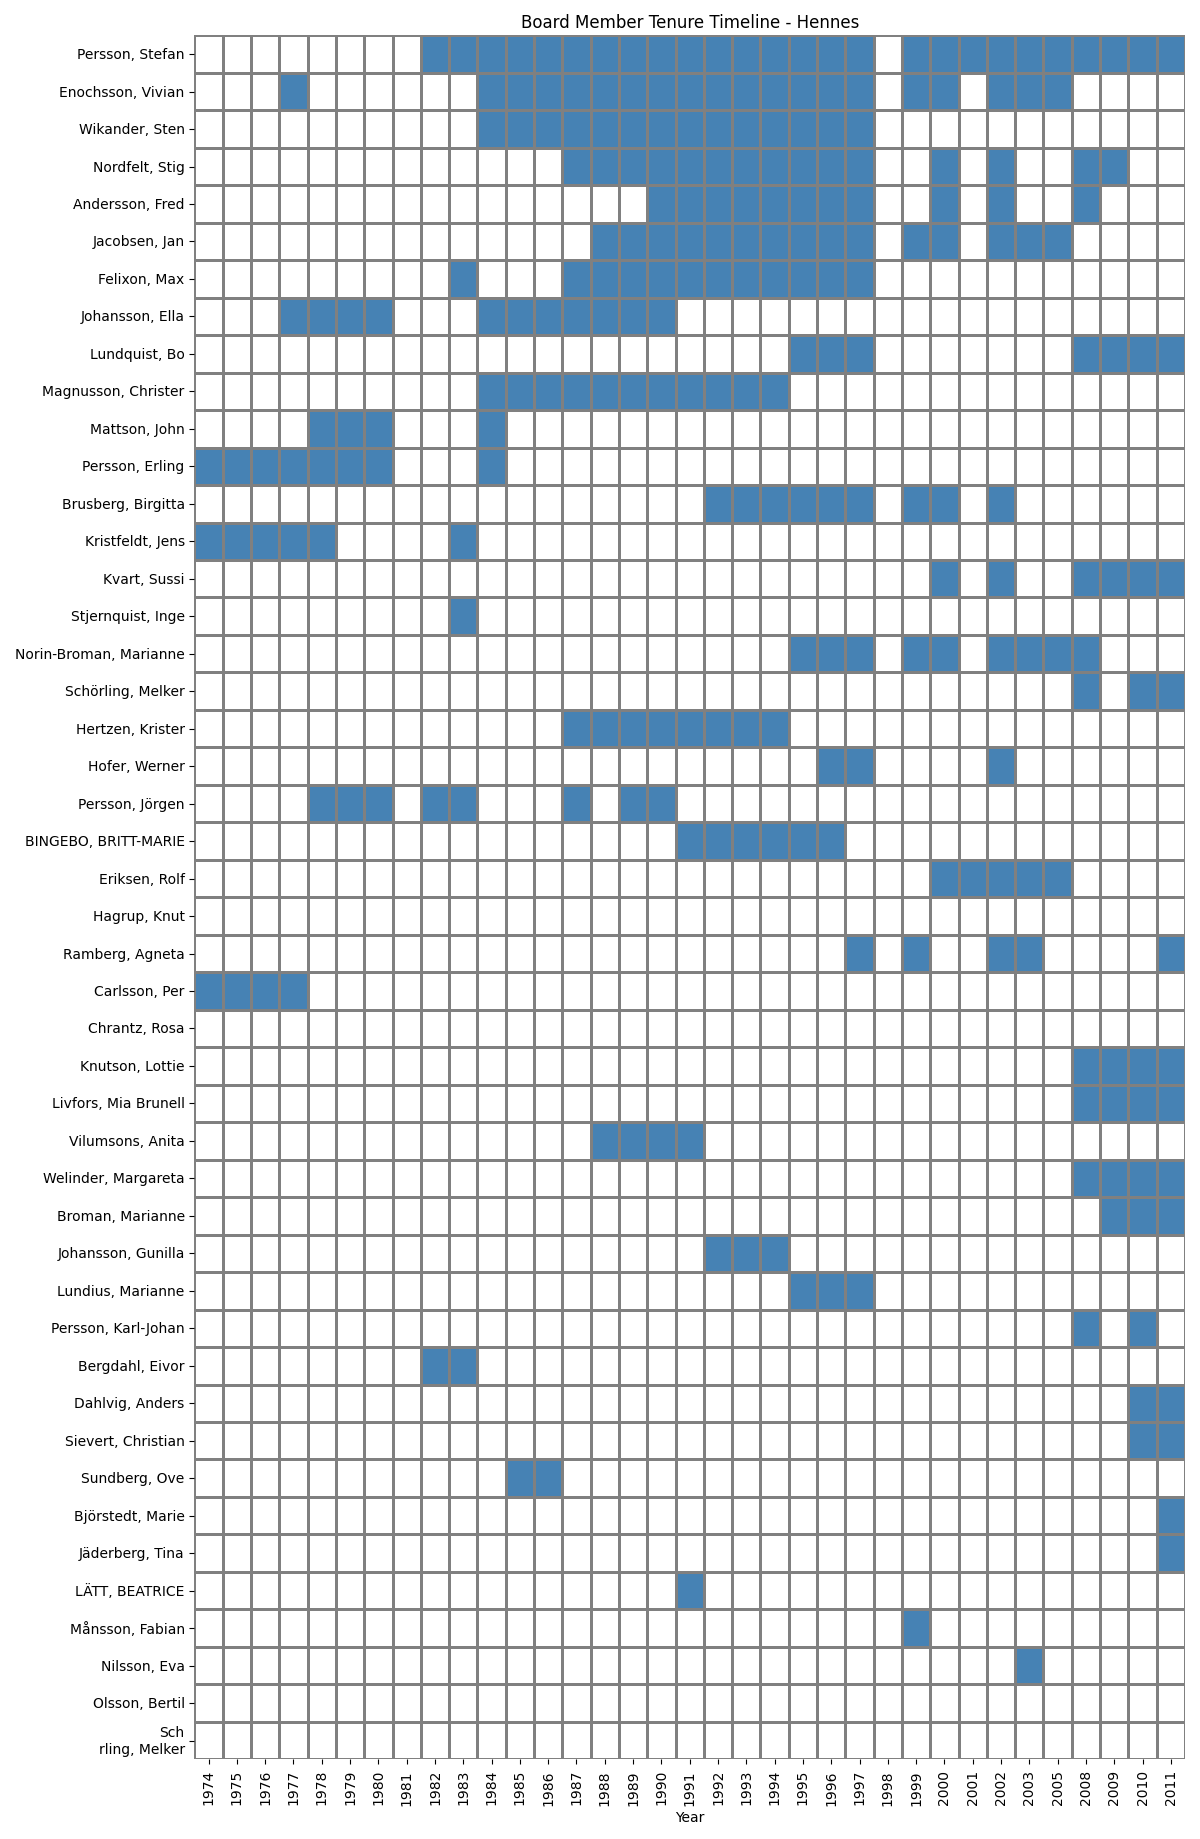

Values plotted in this chart, from the file beside it:
Name, 1974, 1975, 1976, 1977, 1978, 1979, 1980, 1981, 1982, 1983, 1984, 1985, 1986, 1987, 1988, 1989, 1990, 1991, 1992, 1993, 1994, 1995, 1996
Persson, Stefan, , , , , , , , , verkst direktör, verkst direktör, Verkställande direktör, VD H&M, VD H&M, VD H & M, Koncernchef och VD, Koncernchef och VD, Koncernchef och VD, Koncernchef och VD, Koncernchef och VD, Koncernchef och VD, Koncernchef och VD, Koncernchef och VD, Koncernchef och VD
Enochsson, Vivian, , , , suppleant, , , , , , , Arbetstagarledamot, Arbetstagarledamot, Arbetstagarledamot, Arbetstagarledamot, Arbetstagarledamot, Arbetstagarledamot, Arbetstagarledamot, Arbetstagarledamot, Arbetstagarledamot, Arbetstagarledamot, Arbetstagarledamot, Arbetstagarledamot, Arbetstagarledamot
Wikander, Sten, , , , , , , , , , , VD 4:e AP-fonden, Ordförande, Ordförande, Ordförande H & M, Ordförande, Ordförande, Ordförande H&M, Ordförande, Ordförande, Ordförande, Ordförande, Ordförande H&M, Ordförande
Nordfelt, Stig, , , , , , , , , , , , , , VD Spiran Förvaltnings AB, Arbetstagarledamot, VD, VD Pilen AB, VD Pilen AB, VD Pilen AB, VD Pilen AB, VD Pilen AB, VD Pilen AB, VD Pilen AB
Andersson, Fred, , , , , , , , , , , , , , , , , Koncernchef Scandic Hotel AB, Direktör, VD Volvo Personbilar Sverige AB, Ledamot, VD Volvo Personbilar Sverige AB, VD EF Education Yacht Racing AB, VD EF Education Yacht Racing AB
Jacobsen, Jan, , , , , , , , , , , , , , , Finansdirektör, Finansdirektör, Finansdirektör H&M, Finansdirektör, Finansdirektör, Finansdirektör, Finansdirektör H&M, Finansdirektör H&M, Finansdirektör H&M
Felixon, Max, , , , , , , , , , suppleant, , , , Direktör H & M, Inköpsdirektör H&M, Inköpsdirektör, Inköpsdirektör, Inköpsdirektör, Inköpsdirektör, Inköpsdirektör, Inköpsdirektör H&M, Inköpsdirektör H&M, Inköpsdirektör H&M
Johansson, Ella, , , , suppleant, suppleant, suppleant, suppleant, , , , Arbetstagarledamot, Arbetstagarledamot, Arbetstagarledamot, Arbetstagarledamot, Arbetstagarledamot, Arbetstagarledamot, Arbetstagarledamot, , , , , , 
Lundquist, Bo, , , , , , , , , , , , , , , , , , , , , , Koncernchef och VD Esselte AB, Koncernchef och VD Esselte AB
Magnusson, Christer, , , , , , , , , , , VD Linjeflyg, VD Linjeflyg, VD Linjeflyg, VD Fastighets AB Stockholm-Saltsjön, VD Fastighets AB Stockholm-Saltsjön, Direktör, Direktör, Direktör, Direktör, Direktör, Direktör, , 
Mattson, John, , , , , ordförande, ordförande, ordförande, , , , Ordförande, , , , , , , , , , , , 
Persson, Erling, verkst direktör, verkst direktör, verkst direktör, verkst direktör, verkst direktör, verkst direktör, verkst direktör, , , , Direktör, , , , , , , , , , , , 
Brusberg, Birgitta, , , , , , , , , , , , , , , , , , , Arbetstagarledamot, Arbetstagarledamot, Arbetstagarledamot, Arbetstagarledamot, Arbetstagarledamot
Kristfeldt, Jens, suppleant, suppleant, suppleant, suppleant, suppleant, , , , , suppleant, , , , , , , , , , , , , 
Kvart, Sussi, , , , , , , , , , , , , , , , , , , , , , , 
Stjernquist, Inge, , , , , , , , , , suppleant, , , , , , , , , , , , , 
Norin-Broman, Marianne, , , , , , , , , , , , , , , , , , , , , , Arbetstagarledamot, Arbetstagarledamot
Schörling, Melker, , , , , , , , , , , , , , , , , , , , , , , 
Hertzen, Krister, , , , , , , , , , , , , , VD Försäkringsbolaget SPP, VD Försäkringsbolaget SPP, VD, VD Försäkringsbolaget SPP, VD Försäkringsbolaget SPP, Direktör, Direktör, Direktör, , 
Hofer, Werner, , , , , , , , , , , , , , , , , , , , , , , Advokat
Persson, Jörgen, , , , , suppleant, suppleant, suppleant, , suppelant, suppelant, , , , Arbetstagarledamot, , Arbetstagarledamot, Arbetstagarledamot, , , , , , 
BINGEBO, BRITT-MARIE, , , , , , , , , , , , , , , , , , Arbetstagarledamot, Arbetstagarledamot, Arbetstagarledamot, Arbetstagarledamot, Arbetstagarledamot, Arbetstagarledamot
Eriksen, Rolf, , , , , , , , , , , , , , , , , , , , , , , 
Hagrup, Knut, , , , , , , , , , , , , , , , , , , , , , , 
Ramberg, Agneta, , , , , , , , , , , , , , , , , , , , , , , 
Carlsson, Per, ordförande, ordförande, ordförande, ordförande, , , , , , , , , , , , , , , , , , , 
Chrantz, Rosa, , , , , , , , , , , , , , , , , , , , , , , 
Knutson, Lottie, , , , , , , , , , , , , , , , , , , , , , , 
Livfors, Mia Brunell, , , , , , , , , , , , , , , , , , , , , , , 
Vilumsons, Anita, , , , , , , , , , , , , , , Arbetstagarledamot, Arbetstagarledamot, Arbetstagarledamot, Arbetstagarledamot, , , , , 
Welinder, Margareta, , , , , , , , , , , , , , , , , , , , , , , 
Broman, Marianne, , , , , , , , , , , , , , , , , , , , , , , 
Johansson, Gunilla, , , , , , , , , , , , , , , , , , , Arbetstagarledamot, Arbetstagarledamot, Arbetstagarledamot, , 
Lundius, Marianne, , , , , , , , , , , , , , , , , , , , , , Advokat, Advokat
Persson, Karl-Johan, , , , , , , , , , , , , , , , , , , , , , , 
Bergdahl, Eivor, , , , , , , , , suppleant, suppleant, , , , , , , , , , , , , 
Dahlvig, Anders, , , , , , , , , , , , , , , , , , , , , , , 
Sievert, Christian, , , , , , , , , , , , , , , , , , , , , , , 
Sundberg, Ove, , , , , , , , , , , , VD Fermenta, Direktör, , , , , , , , , , 
Björstedt, Marie, , , , , , , , , , , , , , , , , , , , , , , 
Jäderberg, Tina, , , , , , , , , , , , , , , , , , , , , , , 
LÄTT, BEATRICE, , , , , , , , , , , , , , , , , , Arbetstagarledamot, , , , , 
Månsson, Fabian, , , , , , , , , , , , , , , , , , , , , , , 
Nilsson, Eva, , , , , , , , , , , , , , , , , , , , , , , 
Olsson, Bertil, , , , , , , , , , , , , , , , , , , , , , , 
Sch?rling, Melker, , , , , , , , , , , , , , , , , , , , , , , 
